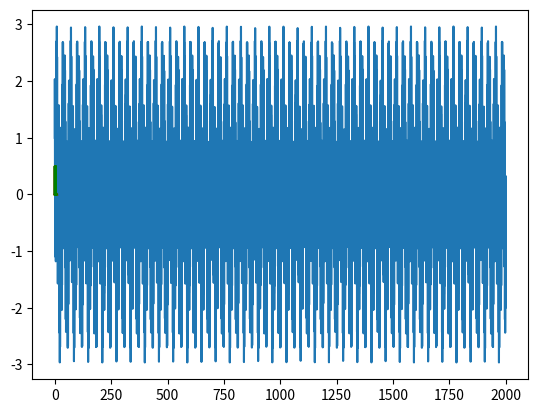

Write the Python code that produced this figure.
import matplotlib.pyplot as plt
import numpy as np

#making the wave function in radians
#change this function to be whatever wave you want
#our goal is to unpack this wave into its constituent frequencies
'''
here I am using a composite wave of three waves (1 sine wave with frequency of 0.2, 1 sine wave with frequency 5,
and a cosine wave of frequency (0.7)
'''
def wave(x):
    return(np.sin(0.2*x)+np.sin(5*x)+np.cos(0.7*x))

#step increase from least input to highest input 
# for example if step equals 1 we will keep adding 1
wave_step = 0.1

#generating inputs from 0 to 2000 by recursivley adding wave_step
inputs= np.arange(0.0,   2000.0,     wave_step,      dtype='float32')

#calculating results/outputs of the genenrated nputs and making a numpy array of them
#this is an empty array which we will sotre the outpus in
outputs = np.empty((inputs.shape[0]),dtype='float32')

#Filling the empty outputs array with our outputs
counter = 0
for x in inputs:
    outputs[counter]=wave(x)
    counter+=1

#graphing the wave
plt.plot(inputs,outputs)
plt.show()


'''
Part 2 of the code:

Now that we have the x and y plots of the graph, we want to make a vector and use it to get polar coordinates 

x= r*cos(theta)
y= r*sin(theta)
'''

centersx=[]
centersy=[]
#frequencies = []
f_step = 0.1
frequency_list = np.arange(0.1,   10,     f_step,      dtype='float32')
for frequency in frequency_list:
    fourier_x = np.empty((len(outputs)),dtype='float32')
    fourier_y = np.empty((len(outputs)),dtype='float32')
    #ppr = ((2*np.pi)/frequency)  *  (1/wave_step)         #points per rotation
    points = len(frequency_list)
    inc = (2*np.pi)/(((2*np.pi)/frequency)  *  (1/wave_step))
    theta = 0
    counter=0
    sumx = 0
    sumy = 0
    for r in outputs:
        x = r*np.cos(theta)
        y = r*np.sin(theta)
        sumx+=x
        sumy+=y
        fourier_x[counter] = x
        fourier_y[counter] = y
        theta+=inc
        counter+=1

    centersx.append(sumx/len(outputs))
    centersy.append(sumy/len(outputs))


plt.plot(frequency_list,centersx,c='r')
plt.show()
plt.plot(frequency_list,centersy,c='g')
plt.show()



plt.plot(frequency_list,centersx,c='r')
plt.plot(frequency_list,centersy,c='g')


#method 1 (get maximum)
max_n = 5 #how many maxes to get
#maxes=[] #collected maxes #disabled for now
b_centx = centersx #equal to centers x we will use it to get maximums
b_centy = centersy #equal to centers y will be uses to get maximums
#we will substitute the minumum for all our maximums
min_x = np.min(b_centx)
min_y = np.min(b_centy)
for n in range(max_n):
  print('max number', n+1)
  max_x = np.argmax(b_centx)
  max_y = np.argmax(b_centy)
  print('frequency that gives maximum number',n+1,'for center x =',frequency_list[max_x],'max value of x = ',b_centx[max_x])
  print('frequency that gives maximum number',n+1,'for center y =',frequency_list[max_y],'max value of y = ',b_centy[max_y])
  #maxes.append((maxx,maxy))   #disabled feature for now
  #np.delete(b_centx,max_x)
  b_centx[max_x] = min_x
  b_centy[max_y] = min_y
  print('\n')


'''
print('maximum 1')
print('max x',(np.argmax(centersx)*f_step))
print('max y',(np.argmax(centersy)*f_step))
'''

#getting average
print('avgerage of x =', np.average(centersx))
print('avgerage of y =', np.average(centersy))
